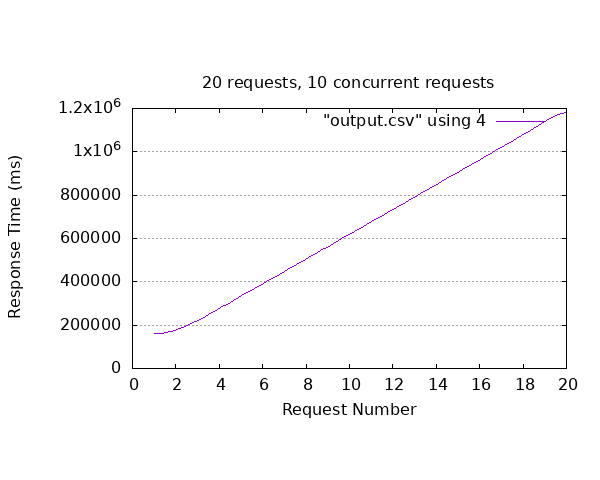

Source data for this figure (header and first rows):
id_video, sent, finished, time_request
38, 2023-12-01T03:17:29.338Z, 2023-12-01T03:20:09.680628Z, 160343
40, 2023-12-01T03:17:29.58Z, 2023-12-01T03:20:16.141175Z, 166561
36, 2023-12-01T03:17:29.481Z, 2023-12-01T03:20:20.925150Z, 171444
41, 2023-12-01T03:17:29.411Z, 2023-12-01T03:22:55.283504Z, 325873
48, 2023-12-01T03:17:30.385Z, 2023-12-01T03:23:00.687530Z, 330303
50, 2023-12-01T03:17:30.558Z, 2023-12-01T03:23:09.388047Z, 338830
37, 2023-12-01T03:17:28.888Z, 2023-12-01T03:25:46.050858Z, 497163
34, 2023-12-01T03:17:28.888Z, 2023-12-01T03:25:55.404813Z, 506517
43, 2023-12-01T03:17:30.119Z, 2023-12-01T03:26:04.071703Z, 513953
46, 2023-12-01T03:17:30.064Z, 2023-12-01T03:28:34.360837Z, 664297
47, 2023-12-01T03:17:30.083Z, 2023-12-01T03:28:47.108908Z, 677026
45, 2023-12-01T03:17:30.064Z, 2023-12-01T03:28:58.945443Z, 688881
42, 2023-12-01T03:17:30.035Z, 2023-12-01T03:31:20.957647Z, 830923
33, 2023-12-01T03:17:28.885Z, 2023-12-01T03:31:35.280078Z, 846395
39, 2023-12-01T03:17:29.287Z, 2023-12-01T03:32:02.268490Z, 872981
51, 2023-12-01T03:17:30.558Z, 2023-12-01T03:34:08.260614Z, 997703
44, 2023-12-01T03:17:30.163Z, 2023-12-01T03:34:23.371934Z, 1013209
35, 2023-12-01T03:17:28.919Z, 2023-12-01T03:35:01.576157Z, 1052657
32, 2023-12-01T03:17:28.919Z, 2023-12-01T03:36:57.588695Z, 1168670
49, 2023-12-01T03:17:30.448Z, 2023-12-01T03:37:12.496703Z, 1182049
